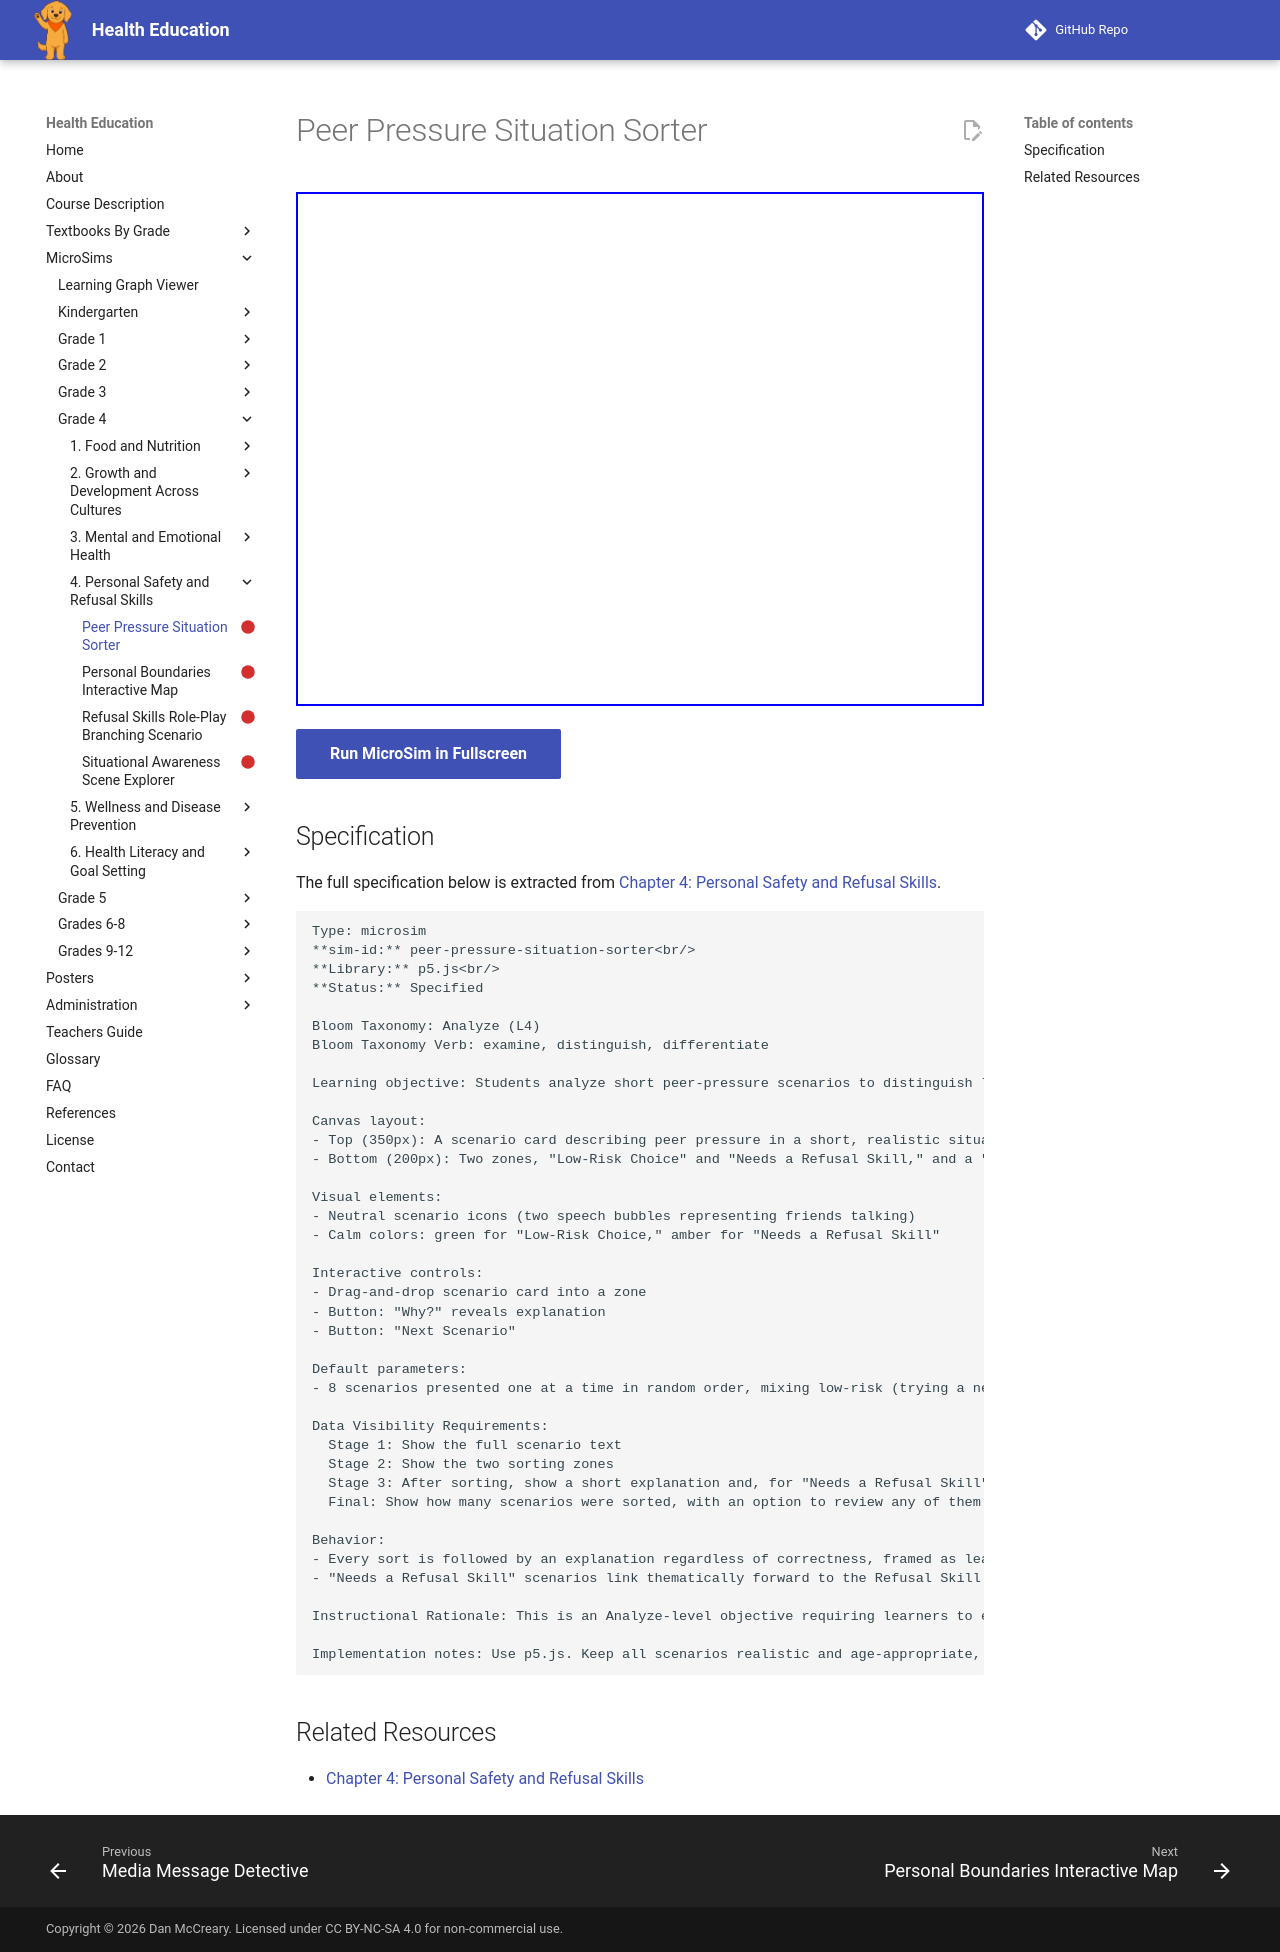

repository: dmccreary/health-education · page: sims/peer-pressure-situation-sorter/index.html · generator: mkdocs

---
title: Peer Pressure Situation Sorter
description: Students analyze short peer-pressure scenarios to distinguish low-risk social pressure from pressure toward an unsafe or unhealthy choice, preparing them to decide when a refusal skill is needed.
status: scaffold
library: p5.js
bloom_level: Analyze (L4)
---

# Peer Pressure Situation Sorter



<iframe src="main.html" width="100%" height="514px"></iframe>

[Run MicroSim in Fullscreen](main.html){ .md-button .md-button--primary }

## Specification

The full specification below is extracted from
[Chapter 4: Personal Safety and Refusal Skills](../../bands/grade-4/chapters/04-safety-and-refusal-skills/index.md).

```text
Type: microsim
**sim-id:** peer-pressure-situation-sorter<br/>
**Library:** p5.js<br/>
**Status:** Specified

Bloom Taxonomy: Analyze (L4)
Bloom Taxonomy Verb: examine, distinguish, differentiate

Learning objective: Students analyze short peer-pressure scenarios to distinguish low-risk social pressure from pressure toward an unsafe or unhealthy choice, preparing them to decide when a refusal skill is needed.

Canvas layout:
- Top (350px): A scenario card describing peer pressure in a short, realistic situation
- Bottom (200px): Two zones, "Low-Risk Choice" and "Needs a Refusal Skill," and a "Why?" button

Visual elements:
- Neutral scenario icons (two speech bubbles representing friends talking)
- Calm colors: green for "Low-Risk Choice," amber for "Needs a Refusal Skill"

Interactive controls:
- Drag-and-drop scenario card into a zone
- Button: "Why?" reveals explanation
- Button: "Next Scenario"

Default parameters:
- 8 scenarios presented one at a time in random order, mixing low-risk (trying a new snack, joining a new game) and higher-risk (skipping a bike helmet, going somewhere without telling an adult, being pressured to exclude a classmate) examples

Data Visibility Requirements:
  Stage 1: Show the full scenario text
  Stage 2: Show the two sorting zones
  Stage 3: After sorting, show a short explanation and, for "Needs a Refusal Skill" scenarios, a reminder that the next section teaches exactly what to say
  Final: Show how many scenarios were sorted, with an option to review any of them

Behavior:
- Every sort is followed by an explanation regardless of correctness, framed as learning rather than scoring
- "Needs a Refusal Skill" scenarios link thematically forward to the Refusal Skill and Demonstrating Refusal Skills sections

Instructional Rationale: This is an Analyze-level objective requiring learners to examine scenarios and distinguish types of peer pressure. Sorting with full explanations builds the judgment needed before practicing refusal scripts in the next sections.

Implementation notes: Use p5.js. Keep all scenarios realistic and age-appropriate, focused on situations like activity choices, dares, and social exclusion rather than substance use, which is covered in a later band.
```

## Related Resources

- [Chapter 4: Personal Safety and Refusal Skills](../../bands/grade-4/chapters/04-safety-and-refusal-skills/index.md)
